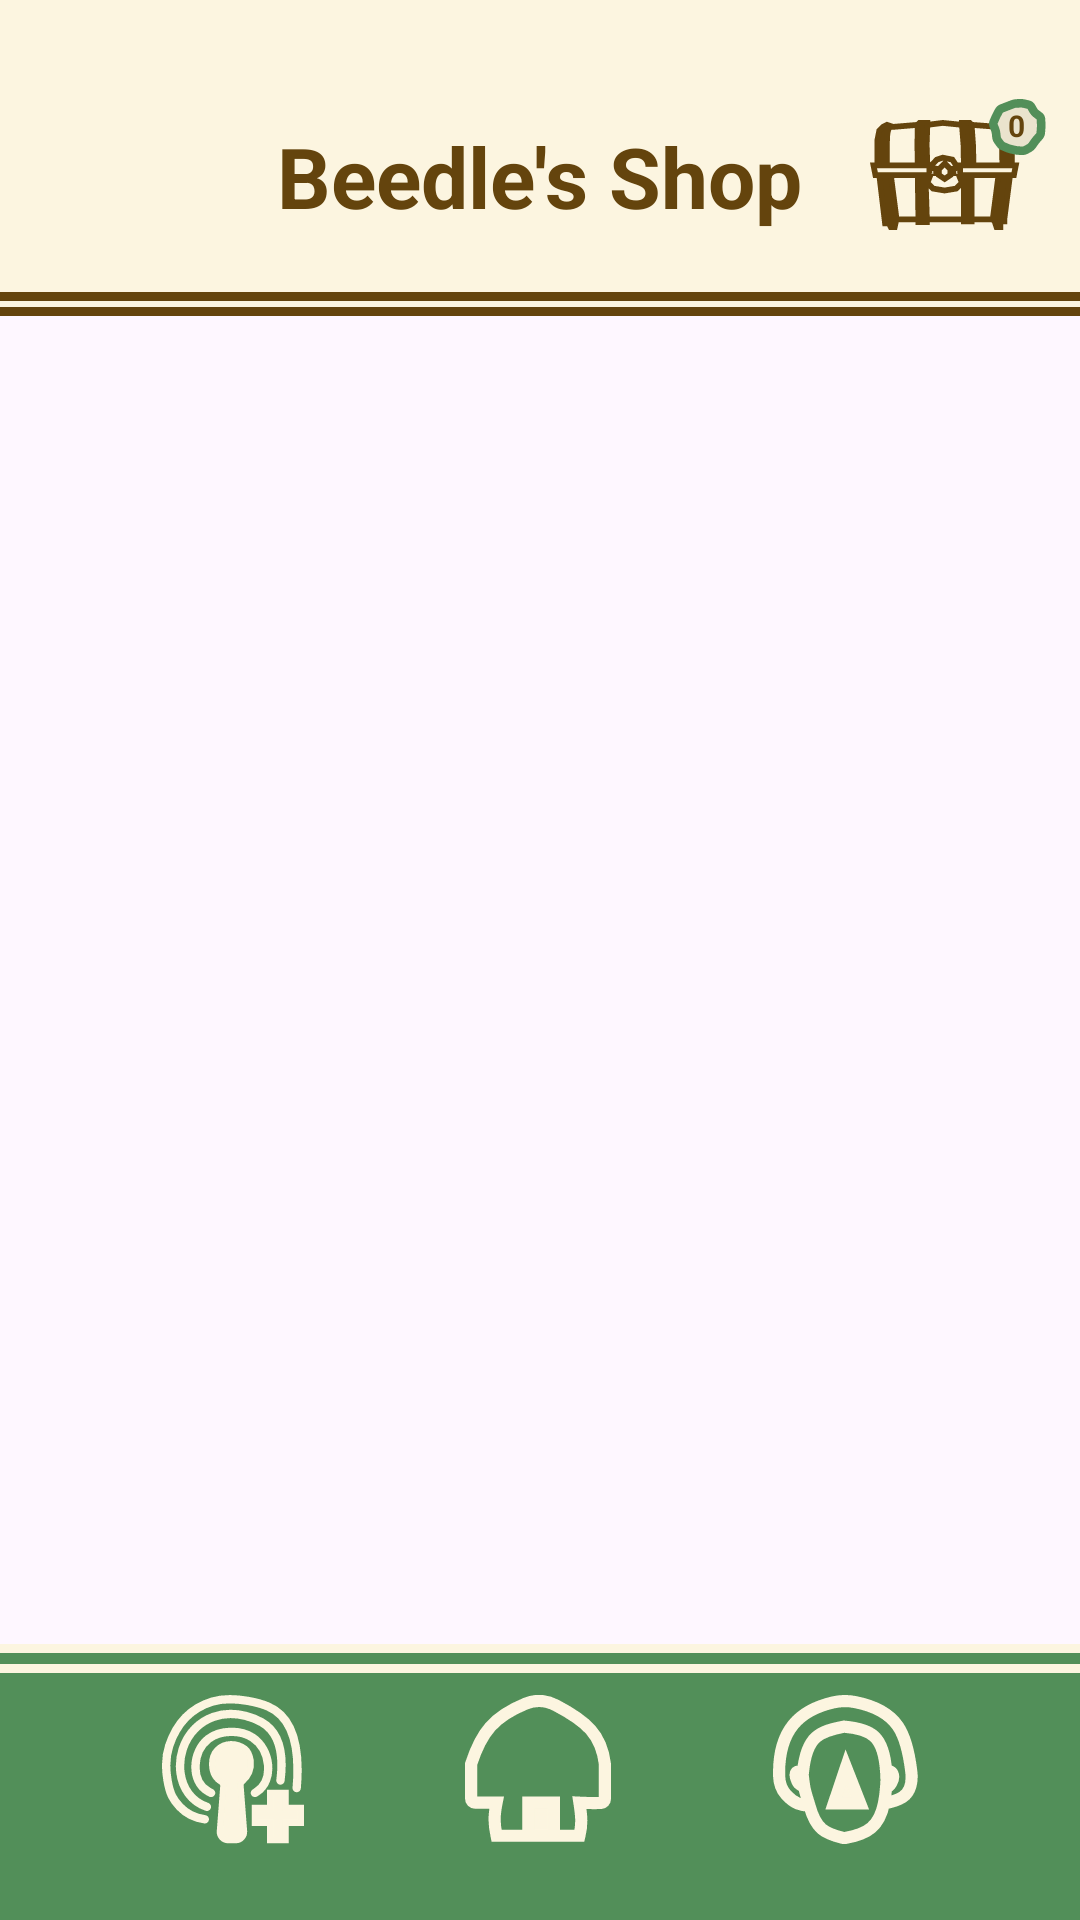

This screen was rendered from an Android layout file. Write that file and the resources it references.
<!-- AndroidManifest.xml: application theme Theme.BeedleShop -->
<!-- res/layout/activity_main.xml -->
<?xml version="1.0" encoding="utf-8"?>
<androidx.constraintlayout.widget.ConstraintLayout xmlns:android="http://schemas.android.com/apk/res/android"
    xmlns:app="http://schemas.android.com/apk/res-auto"
    xmlns:tools="http://schemas.android.com/tools"
    android:id="@+id/main"
    android:layout_width="match_parent"
    android:layout_height="match_parent"
    tools:context=".MainActivity"
    android:background="@drawable/background">

    <include
        layout="@layout/header"/>
    <include
        layout="@layout/footer"/>


</androidx.constraintlayout.widget.ConstraintLayout>
<!-- res/layout/header.xml (included above) -->
<?xml version="1.0" encoding="utf-8"?>
<androidx.constraintlayout.widget.ConstraintLayout xmlns:android="http://schemas.android.com/apk/res/android"
    xmlns:app="http://schemas.android.com/apk/res-auto"
    android:layout_width="match_parent"
    android:layout_height="match_parent">

    <LinearLayout
        android:layout_width="match_parent"
        android:layout_height="wrap_content"
        android:background="@color/light_beige"
        app:layout_constraintLeft_toLeftOf="parent"
        app:layout_constraintTop_toTopOf="parent"
        android:orientation="vertical"
        android:paddingTop="20dp">
        <RelativeLayout
            android:layout_width="match_parent"
            android:layout_height="match_parent">
            <TextView
                android:id="@+id/name_of_store"
                android:layout_width="wrap_content"
                android:layout_height="wrap_content"
                android:text="Beedle's Shop"
                android:textSize="28sp"
                android:textStyle="bold"
                android:textColor="@color/dark_brown"
                android:layout_margin="20dp"
                android:layout_centerInParent="true" />
            <ImageView
                android:id="@+id/cart"
                android:layout_width="50dp"
                android:layout_centerVertical="true"
                android:layout_height="50dp"
                android:layout_alignParentRight="true"
                android:layout_marginRight="20dp"
                android:src="@drawable/chest_for_cart"
                />
            <ImageView
                android:id="@+id/amount_goods"
                android:layout_width="20dp"
                android:layout_height="20dp"
                android:layout_marginTop="13dp"
                android:layout_marginRight="-10dp"
                android:src="@drawable/icon_for_cart"
                android:layout_alignTop="@id/cart"
                android:layout_alignRight="@id/cart"
                />
            <TextView
                android:layout_width="wrap_content"
                android:layout_height="wrap_content"
                android:text="0"
                android:textColor="@color/dark_brown"
                android:textStyle="bold"
                android:textSize="10sp"
                android:layout_marginRight="8dp"
                android:layout_marginTop="2dp"
                android:layout_alignTop="@id/amount_goods"
                android:layout_alignRight="@id/amount_goods"/>
        </RelativeLayout>

        <FrameLayout
            android:layout_width="match_parent"
            android:layout_height="3dp"
            android:background="@color/dark_brown" />
        <FrameLayout
            android:layout_width="match_parent"
            android:layout_height="3dp"
            android:background="@color/dark_brown"
            android:layout_marginTop="2dp"/>

    </LinearLayout>


</androidx.constraintlayout.widget.ConstraintLayout>
<!-- res/layout/footer.xml (included above) -->
<?xml version="1.0" encoding="utf-8"?>
<androidx.constraintlayout.widget.ConstraintLayout xmlns:android="http://schemas.android.com/apk/res/android"
    android:layout_width="match_parent"
    android:layout_height="match_parent"
    xmlns:app="http://schemas.android.com/apk/res-auto"
    >

<androidx.constraintlayout.widget.ConstraintLayout
    android:layout_width="match_parent"
    android:layout_height="wrap_content"
    android:id="@+id/footer"
    app:layout_constraintLeft_toLeftOf="parent"
    app:layout_constraintRight_toRightOf="parent"
    app:layout_constraintBottom_toBottomOf="parent"
    android:background="@color/light_green"
    android:paddingBottom="25dp"
    android:paddingTop="14dp">

    <ImageView
        android:id="@+id/search"
        android:layout_width="wrap_content"
        android:layout_height="wrap_content"
        android:src="@drawable/search"
        app:layout_constraintLeft_toLeftOf="parent"
        app:layout_constraintBottom_toBottomOf="parent"
        app:layout_constraintRight_toLeftOf="@id/homepage"
        />
    <ImageView
        app:layout_constraintHorizontal_chainStyle="spread"
        android:id="@+id/homepage"
        android:layout_width="wrap_content"
        android:layout_height="wrap_content"
        android:src="@drawable/homepage"
        app:layout_constraintLeft_toRightOf="@id/search"
        app:layout_constraintBottom_toBottomOf="parent"
        app:layout_constraintRight_toLeftOf="@id/profile"
        />

    <ImageView
        android:id="@+id/profile"
        android:layout_width="wrap_content"
        android:layout_height="wrap_content"
        android:src="@drawable/profile"
        app:layout_constraintRight_toRightOf="parent"
        app:layout_constraintBottom_toBottomOf="parent"
        app:layout_constraintLeft_toRightOf="@id/homepage"
        />


</androidx.constraintlayout.widget.ConstraintLayout>
    <FrameLayout
        android:layout_width="match_parent"
        android:layout_height="3dp"
        android:background="@color/light_beige"
        app:layout_constraintBottom_toTopOf="@id/footer"
        android:layout_marginBottom="-7dp"
        app:layout_constraintLeft_toLeftOf="parent"/>
    <FrameLayout
        android:layout_width="match_parent"
        android:layout_height="3dp"
        android:background="@color/light_beige"
        app:layout_constraintBottom_toTopOf="@id/footer"
        app:layout_constraintLeft_toLeftOf="parent"
        />
</androidx.constraintlayout.widget.ConstraintLayout>
<!-- resources referenced by this layout -->
<resources>
  <color name="dark_brown">#64440D</color>
  <color name="light_beige">#FCF5E0</color>
  <color name="light_green">#528F59</color>
  <!-- drawable chest_for_cart: vector/xml drawable (drawable, 3514 chars, omitted) -->
  <!-- drawable homepage (drawable) -->
  <vector xmlns:android="http://schemas.android.com/apk/res/android" android:height="50dp" android:viewportHeight="37" android:viewportWidth="36" android:width="48.648647dp">
        
      <path android:fillColor="#FCF5E0" android:pathData="M15.643,26.564V34.724H21.929V26.564H15.643Z"/>
        
      <path android:fillColor="#00000000" android:pathData="M15.643,34.724H7.786C7.152,31.728 7.116,29.945 7.786,26.564H2.5C1.948,26.564 1.5,26.116 1.5,25.564V17.044C4.056,9.114 7.185,5.321 14.955,2.132C17.374,1.14 20.117,1.342 22.434,2.555C29.976,6.503 33.631,9.792 34.5,17.044V25.627C34.5,26.154 34.091,26.592 33.564,26.619C32.159,26.69 30.873,26.691 28.214,26.564C28.735,29.922 28.919,31.768 28.214,34.724H21.929M15.643,34.724V26.564H21.929V34.724M15.643,34.724H21.929" android:strokeColor="#FCF5E0" android:strokeWidth="3"/>
      
  </vector>
  <!-- drawable icon_for_cart: vector/xml drawable (drawable, 8297 chars, omitted) -->
  <!-- drawable profile (drawable) -->
  <vector xmlns:android="http://schemas.android.com/apk/res/android" android:height="50dp" android:viewportHeight="37" android:viewportWidth="36" android:width="48.648647dp">
        
      <path android:fillColor="#FCF5E0" android:pathData="M15,26.751L18,17.816L21.5,26.751H15Z"/>
        
      <path android:fillColor="#00000000" android:pathData="M27.902,18.965C27.944,19.617 27.973,20.309 27.989,21.041C27.965,21.559 27.936,22.058 27.902,22.539M27.902,18.965C27.33,10.111 24.291,8.391 17.513,7.804C11.482,8.973 8.293,10.056 7.393,18.965M27.902,18.965C29.533,18.312 30.061,20.075 29.205,21.61C28.681,22.55 28.393,22.706 27.902,22.539M27.902,22.539C27.787,24.138 27.609,25.532 27.356,26.751M7.393,18.965C7.367,19.218 7.343,19.477 7.321,19.743C7.432,20.742 7.553,21.672 7.685,22.539M7.393,18.965C6.458,18.843 6.027,18.807 5.784,19.051C5.433,19.403 5.568,19.995 5.71,20.472C6.055,21.631 6.334,22.158 7.685,22.539M7.685,22.539C7.931,24.15 8.669,26.107 9,27.316M27.356,26.751C26.186,32.384 23.417,34.267 17.919,35.246C17.653,35.293 17.377,35.283 17.115,35.217C12.773,34.132 10.579,33.088 9,27.316M27.356,26.751C29.426,26.37 30.829,25.922 31.964,25.18C33.955,23.878 34.385,21.233 34.097,18.872C32.975,9.7 31,3.849 20.244,1.746C18.446,1.394 16.585,1.417 14.801,1.834C6.698,3.727 1.237,8.484 1.51,19.956C1.55,21.652 2.102,23.327 3.239,24.586C5.299,26.869 7.039,27.233 9,27.316M15,26.751L18,17.816L21.5,26.751H15Z" android:strokeColor="#FCF5E0" android:strokeWidth="3"/>
      
  </vector>
  <!-- drawable search: vector/xml drawable (drawable, 2456 chars, omitted) -->
  <style name="Theme.BeedleShop" parent="Base.Theme.BeedleShop" />
  <style name="Base.Theme.BeedleShop" parent="Theme.Material3.DayNight.NoActionBar">
          
          
      </style>
</resources>
